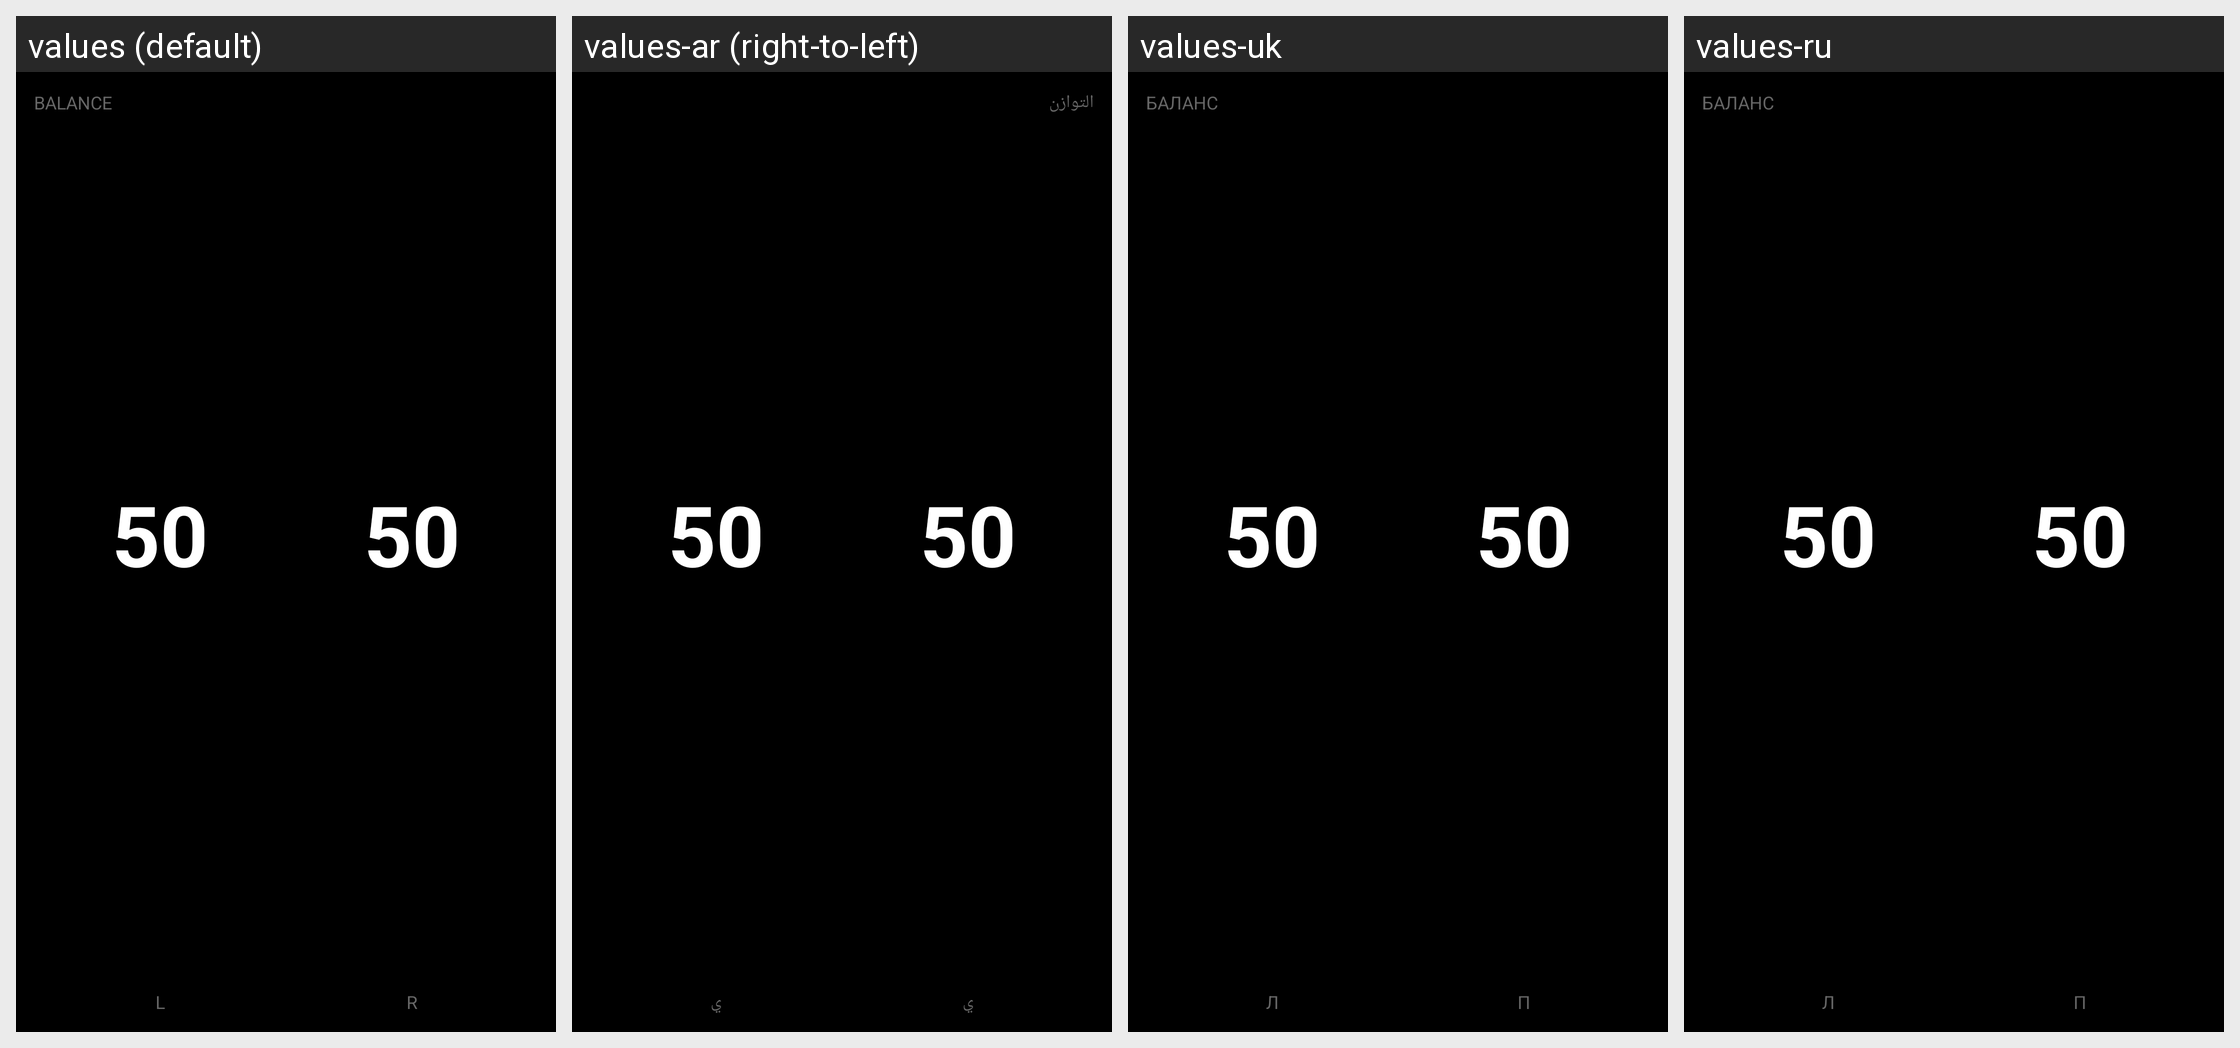

Here is an Android app screen in its default locale and in the app's own translations. Write out the translated-string differences for the strings that appear on this screen.
Android screen res/layout/datatype_single_balance_large.xml rendered under 4 locales, left to right: values (default), values-ar (right-to-left), values-uk, values-ru. Device: Nexus 5 (rendered at 1080×1920; each locale shown at half size, 540×960, under a caption strip naming it); theme Theme.KPedal.
Other locales in the repository, not shown: values-da, values-de, values-es, values-fr, values-he, values-it, values-ja, values-ko, values-nl, values-pl, values-pt, values-sv, values-zh.
Strings drawn on this screen, with the default value and each locale's value (text and hints the layout hard-codes, and strings that could not be matched under every locale, appear in the picture but are not listed):

balance
  values: BALANCE
  values-ar: التوازن
  values-uk: БАЛАНС
  values-ru: БАЛАНС

left
  values: L
  values-ar: ي
  values-uk: Л
  values-ru: Л

right
  values: R
  values-ar: ي
  values-uk: П
  values-ru: П
